Labelled photos from "dataset_final_splits_v2", an image-classification folder in Ojisen/automotive-paint-inspection. The possible labels are: origine, repeint.

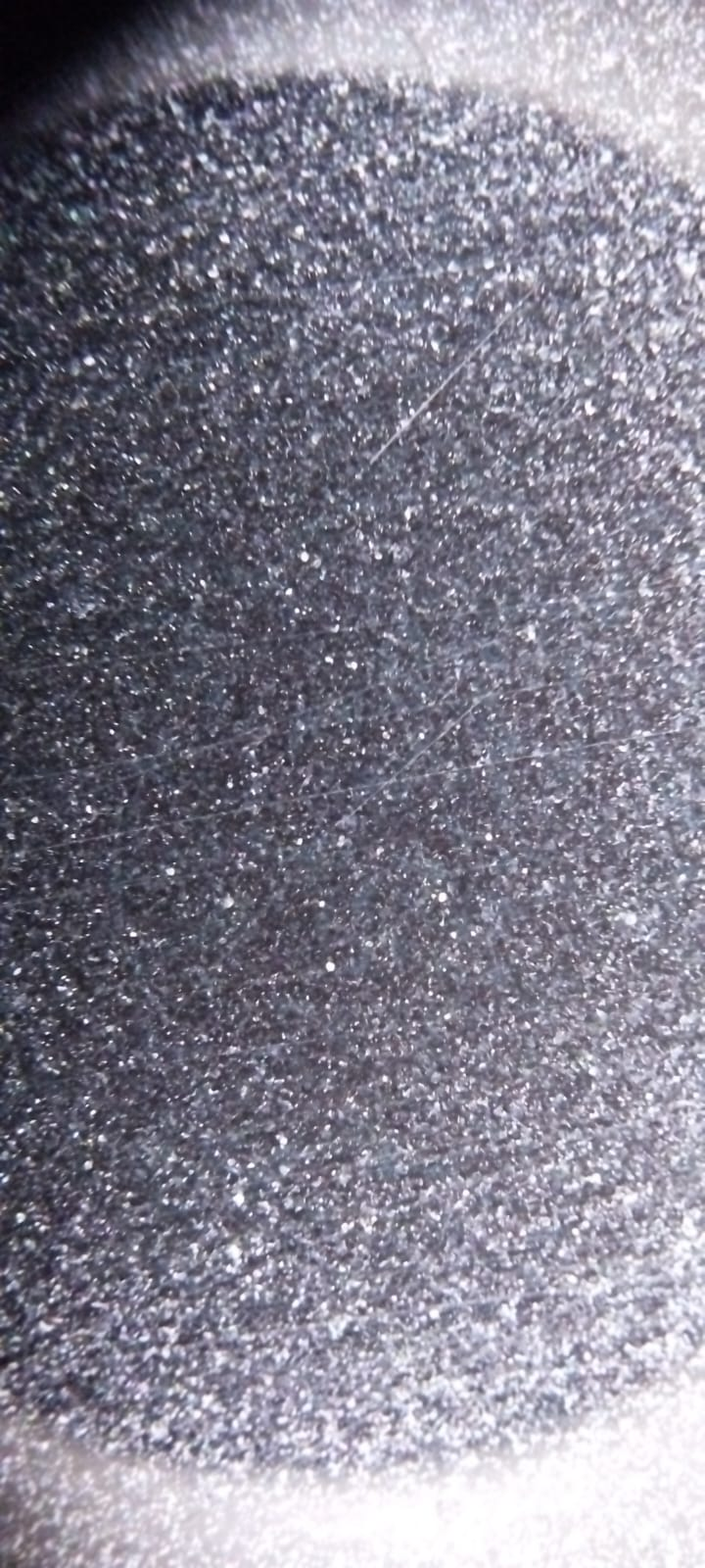
Label: repeint

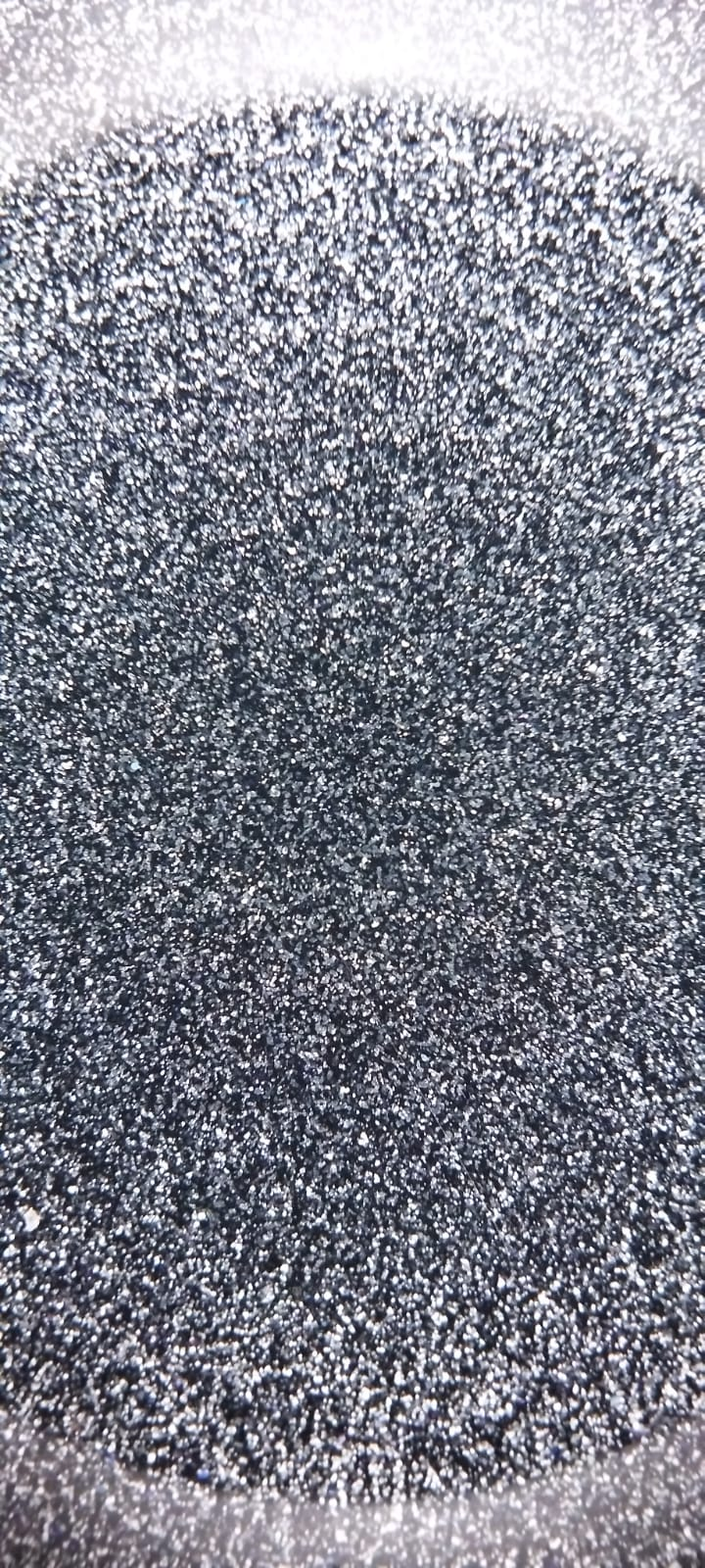
Label: origine

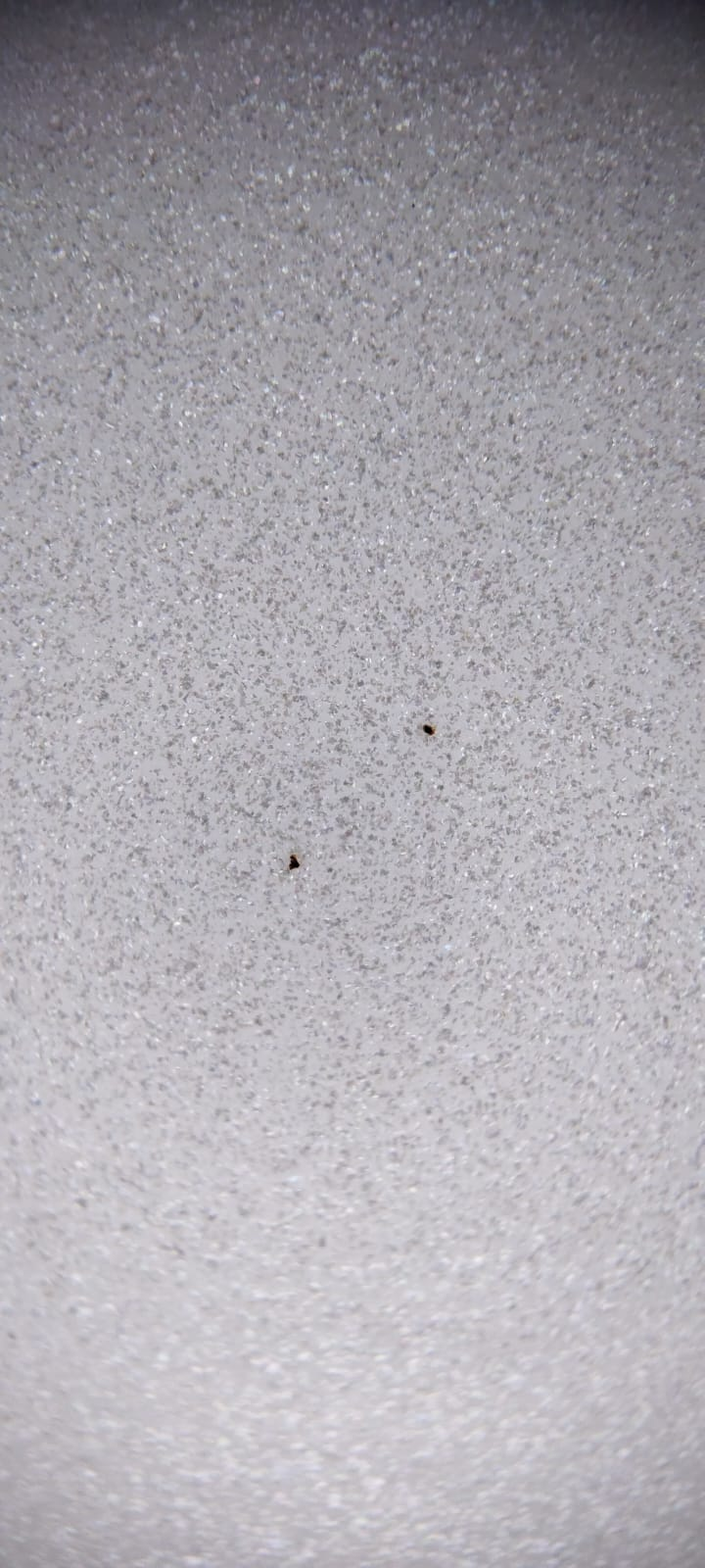
Label: origine

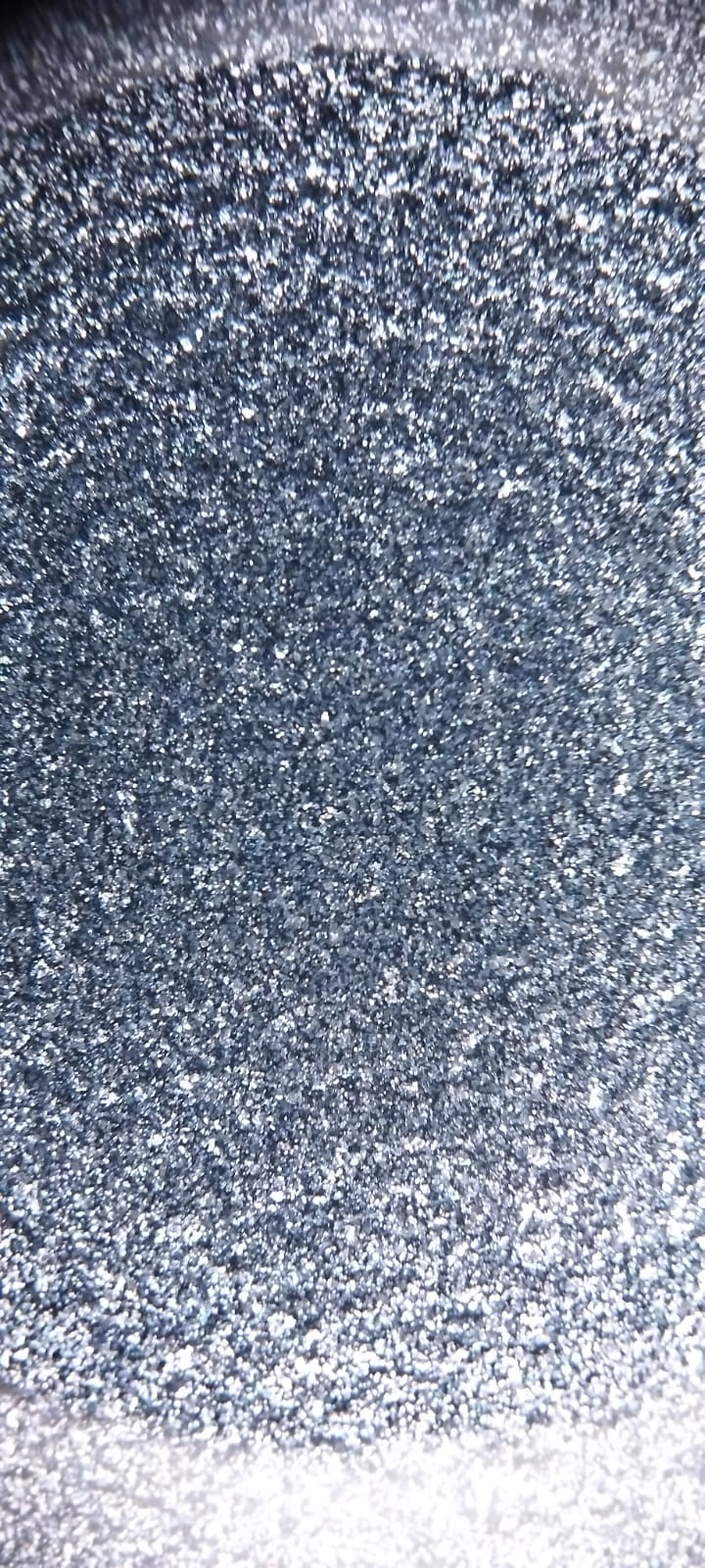
Label: repeint

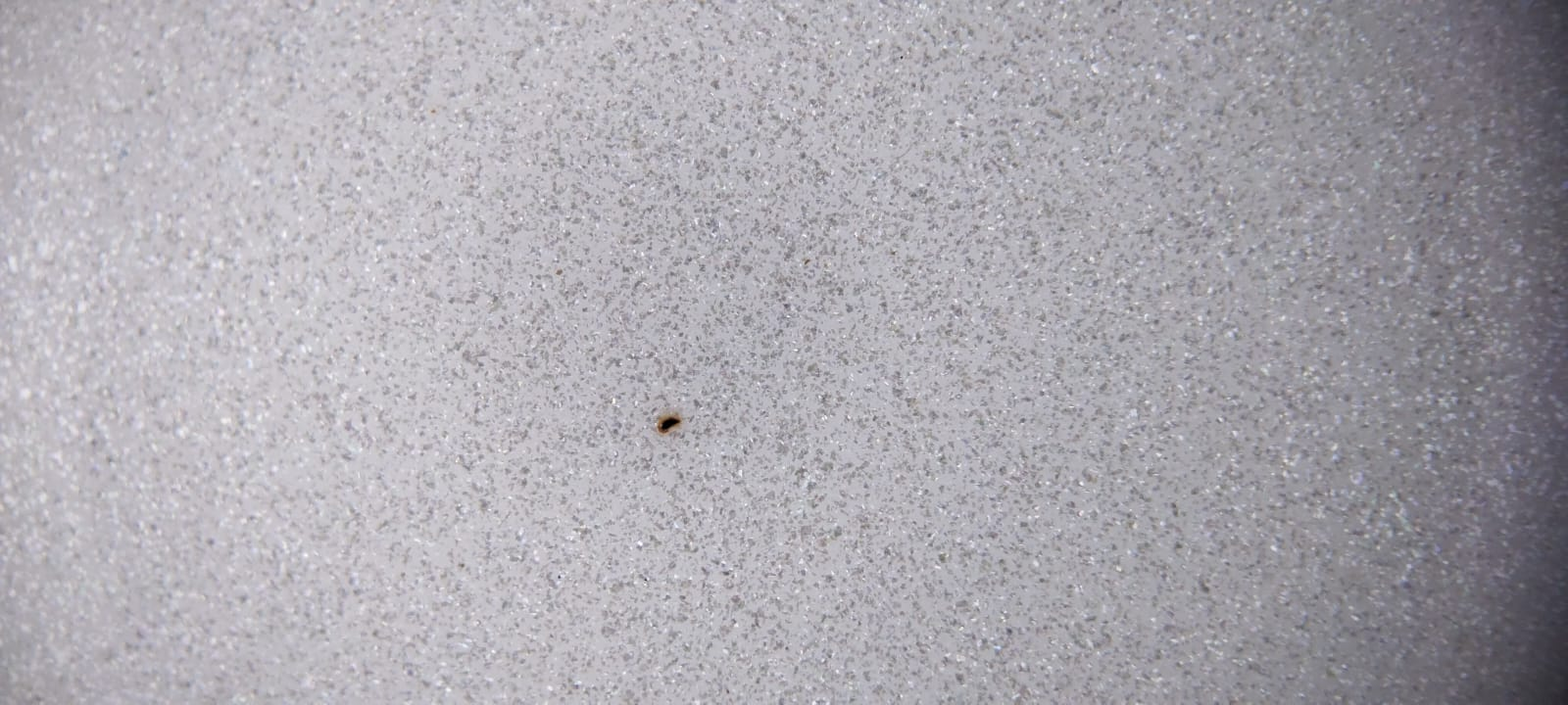
Label: origine

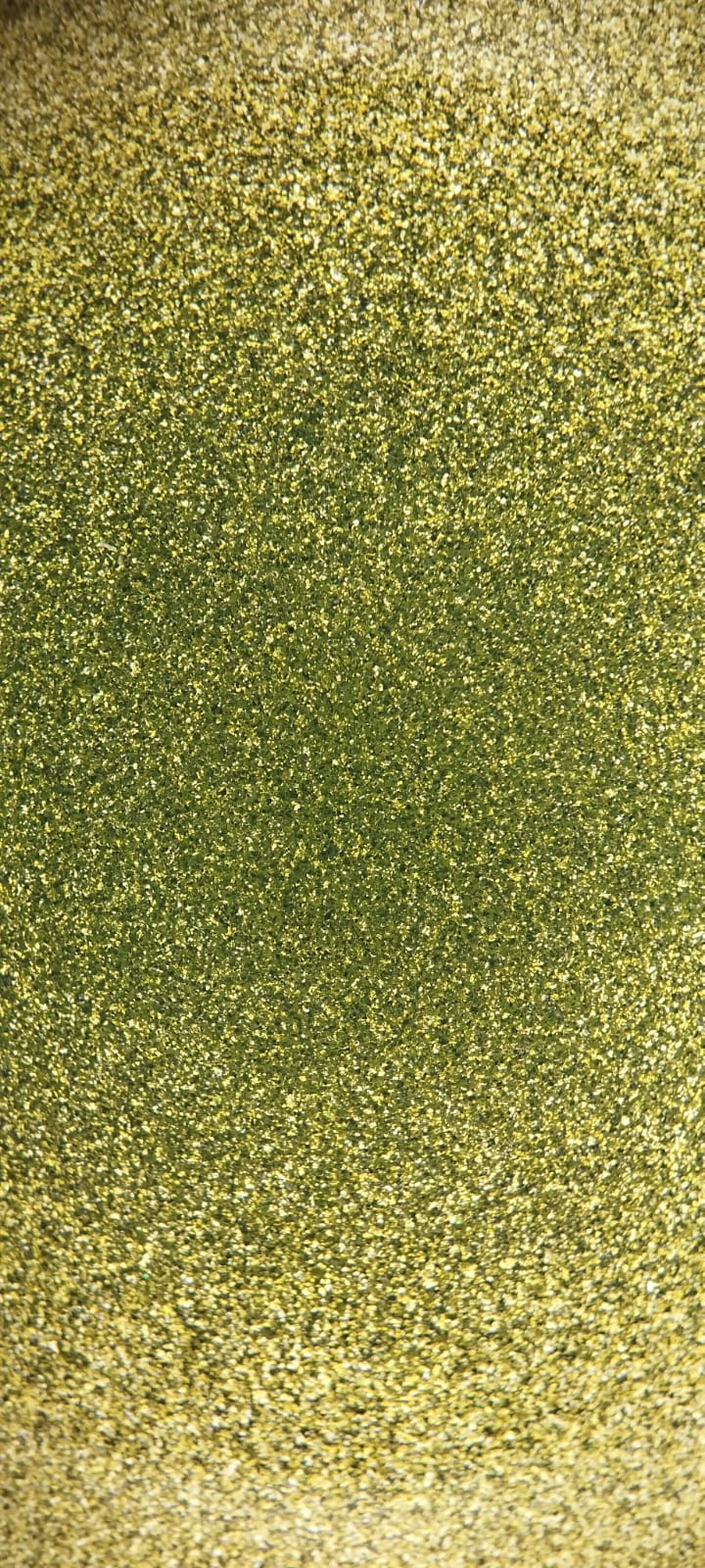
Label: origine
